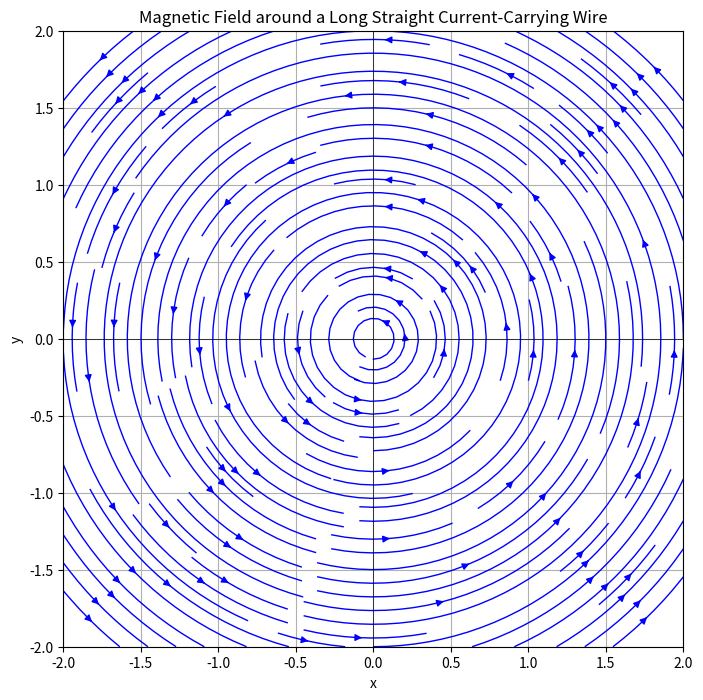

The matplotlib source for this figure:
import numpy as np
import matplotlib.pyplot as plt

# Constants
mu_0 = 4 * np.pi * 1e-7  # Vacuum permeability
I = 1.0  # Current in amperes

# Create a grid of points
x = np.linspace(-2, 2, 100)
y = np.linspace(-2, 2, 100)
X, Y = np.meshgrid(x, y)

# Calculate the distance from the current-carrying wire (assumed along the x-axis)
R = np.sqrt(X**2 + Y**2)
R[R == 0] = np.nan  # Avoid division by zero

# Calculate magnetic field components using Biot-Savart Law
B = (mu_0 * I) / (2 * np.pi * R)

# Convert Cartesian coordinates to polar for plotting
theta = np.arctan2(Y, X)
Bx = -B * np.sin(theta)
By = B * np.cos(theta)

# Plotting
plt.figure(figsize=(8, 8))
plt.streamplot(X, Y, Bx, By, color='b', linewidth=1, density=1.5)
plt.title('Magnetic Field around a Long Straight Current-Carrying Wire')
plt.xlabel('x')
plt.ylabel('y')
plt.grid(True)
plt.axhline(0, color='k', linewidth=0.5)
plt.axvline(0, color='k', linewidth=0.5)
plt.show()